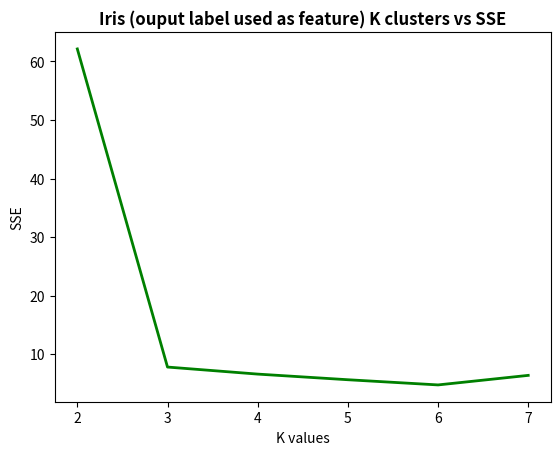

Generate this figure with matplotlib:
import matplotlib.pyplot as plt
import pandas as pd

k = [2,3,4,5,6,7]

sses = [62.144,
         7.817,
         6.614,
         5.652,
         4.766,
         6.397]

df=pd.DataFrame({'x': k, 'y1': sses })

plt.title("Iris (ouput label used as feature) K clusters vs SSE", fontweight='bold')
plt.xlabel("K values")
plt.ylabel("SSE")

plt.plot( 'x', 'y1', data=df, marker='', color='green', linewidth=2)
plt.show()
